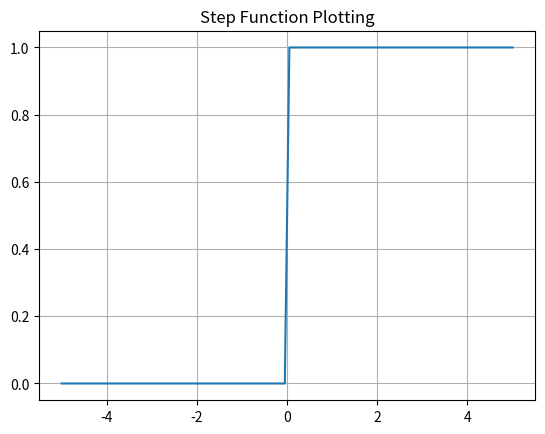
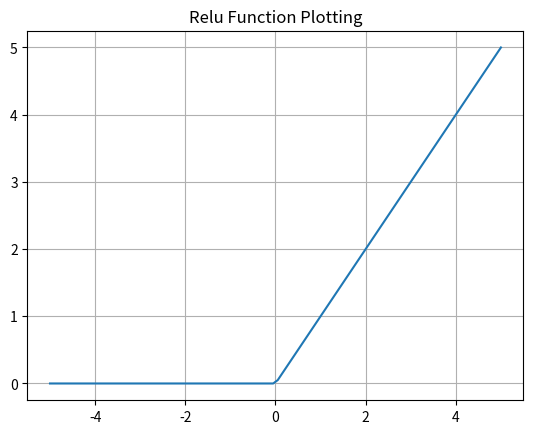
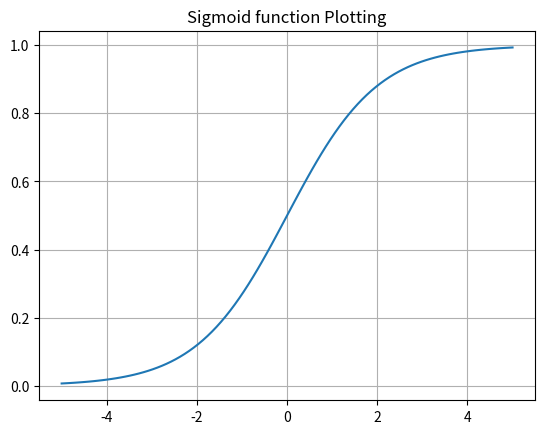
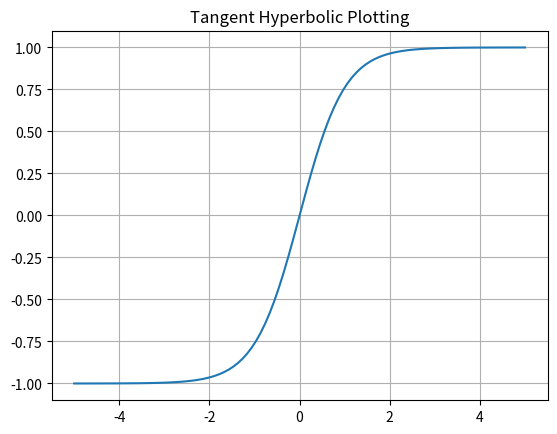
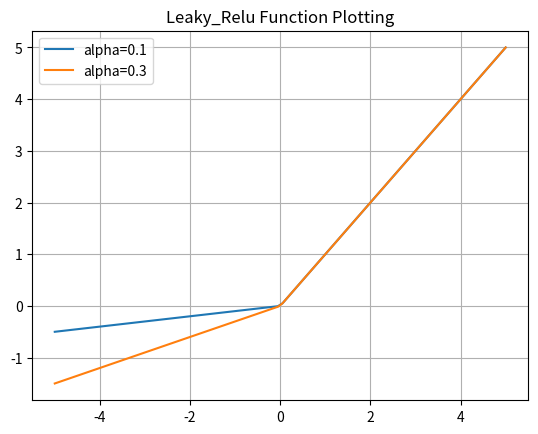
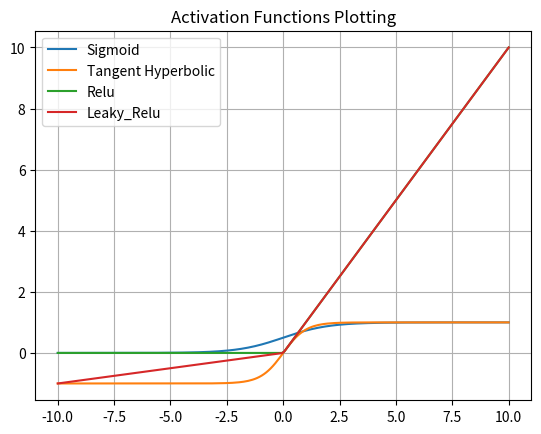

Write Python code to recreate these figures, in order.
# -*- coding: utf-8 -*-
"""Untitled1.ipynb

Automatically generated by Colab.

Original file is located at
    https://colab.research.google.com/drive/1whiVY0gMxdJWIRBGsScbujXJTf1U92Fb
"""

import numpy as np
import matplotlib.pyplot as plt
def step_function(x):
  return np.where(x >= 0,1,0)
inputs = np.array([-3.0,-1.0,0.0,2.0,5.0])
output = step_function(inputs)
print("Output After Step Function Applied:",output)
x = np.linspace(-5,5,100)
y = step_function(x)
plt.plot(x, y)
plt.title("Step Function Plotting")
plt.grid()
plt.show()

import numpy as np
import matplotlib.pyplot as plt
def relu(x):
  return np.maximum(0, x)
inputs = np.array([-4.0,-2.0,0.0,3.0,5.0])
output = relu(inputs)
print("Output After Relu Function Applied:", output)
x = np.linspace(-5,5,100)
y = relu(x)
plt.plot(x,y)
plt.title("Relu Function Plotting")
plt.grid()
plt.show()

import numpy as np
import matplotlib.pyplot as plt
def sigmoid(x):
  return 1/(1+ np.exp(-x))
inputs = np.array([-2.0,0.0,1.0,3.0])
output = sigmoid(inputs)
print("Output After Sigmoid Function Applied:", output)
x = np.linspace(-5,5,100)
y = sigmoid(x)
plt.plot(x,y)
plt.title("Sigmoid function Plotting")
plt.grid()
plt.show()

import numpy as np
import matplotlib.pyplot as plt
def tanh(x):
  return np.tanh(x)
inputs = np.array([-1.5,0.0,1.0,2.0])
output = tanh(inputs)
print("Output After Tangent Hyperbolic Function Applied:", output)
x = np.linspace(-5,5,100)
y = tanh(x)
plt.plot(x,y)
plt.title("Tangent Hyperbolic Plotting")
plt.grid()
plt.show()

import numpy as np
import matplotlib.pyplot as plt
def leaky_relu(x, alpha=0.1):
  return np.where(x >= 0, x , alpha * x)
inputs = np.array([-3.0,-1.0,0.0,2.0])
output = leaky_relu(inputs)
print("Output After Leaky_Relu Function Applied:" , output)
x = np.linspace(-5,5,100)
y1 = leaky_relu(x, 0.1)
y2 = leaky_relu(x, 0.3)
plt.plot(x,y1,label= "alpha=0.1")
plt.plot(x,y2,label= "alpha=0.3")
plt.legend()
plt.title("Leaky_Relu Function Plotting")
plt.grid()
plt.show()

import numpy as np
import matplotlib.pyplot as plt
def softmax(x):
  e_x = np.exp(x)
  return e_x/np.sum(e_x)
inputs = np.array([1.0,2.0,3.0])
output = softmax(inputs)
print("Output After Softmax Function Applied:", output)
print("Sum:" , np.sum(output))

import matplotlib.pyplot as plt
x = np.linspace(-10,10,200)
plt.plot(x,sigmoid(x),label="Sigmoid")
plt.plot(x,tanh(x),label="Tangent Hyperbolic")
plt.plot(x,relu(x),label="Relu")
plt.plot(x,leaky_relu(x),label="Leaky_Relu")
plt.legend()
plt.title("Activation Functions Plotting")
plt.grid()
plt.show()
